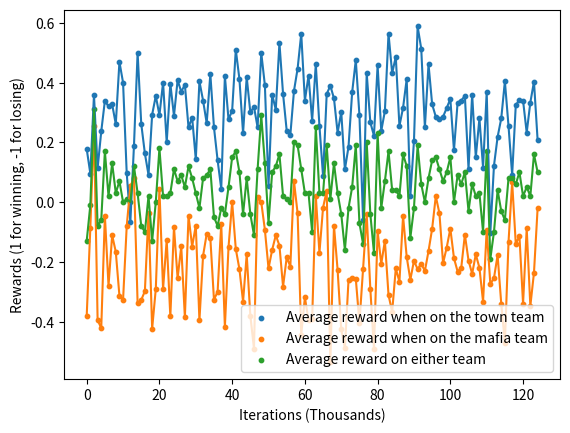

The matplotlib source for this figure:
import matplotlib.pyplot as plt
import numpy as np

average = [-0.13, -0.01, 0.31, -0.08, -0.06, 0.17, 0.02, 0.13, 0.03, 0.07, 0.0, 0.01, 0.0, 0.12, 0.03, -0.08, -0.1, 0.02, -0.13, 0.0, 0.18, 0.02, 0.02, 0.03, 0.11, 0.07, 0.09, 0.05, 0.12, 0.08, 0.03, -0.02, 0.08, 0.09, 0.11, -0.05, -0.08, -0.02, -0.04, 0.05, 0.15, 0.17, 0.1, -0.04, 0.08, -0.04, -0.11, 0.11, 0.29, 0.13, -0.07, 0.1, 0.12, 0.16, 0.02, 0.01, 0.0, 0.2, 0.19, 0.11, 0.03, 0.03, -0.1, 0.25, 0.03, 0.03, 0.19, 0.01, 0.13, 0.03, -0.04, -0.16, -0.02, 0.05, 0.19, -0.07, -0.14, 0.2, -0.04, -0.17, 0.23, -0.02, 0.07, 0.17, 0.04, 0.04, 0.02, 0.16, 0.12, -0.12, -0.02, 0.19, 0.06, 0.0, 0.08, 0.14, 0.15, 0.11, 0.07, 0.1, 0.15, 0.0, 0.09, 0.06, 0.1, -0.03, 0.06, 0.02, 0.03, -0.1, 0.17, -0.19, -0.1, 0.04, -0.03, -0.06, 0.08, 0.08, 0.06, 0.1, 0.02, 0.05, 0.02, 0.16, 0.1]

townie = [0.17777777777777778, 0.09523809523809523, 0.3584905660377358, 0.11290322580645161, 0.23636363636363636, 0.3392857142857143, 0.32, 0.32727272727272727, 0.2608695652173913, 0.46938775510204084, 0.4, 0.09803921568627451, -0.06818181818181818, 0.1891891891891892, 0.5, 0.2619047619047619, 0.16279069767441862, 0.09090909090909091, 0.2926829268292683, 0.35555555555555557, 0.2909090909090909, 0.4, 0.2, 0.39622641509433965, 0.28846153846153844, 0.40816326530612246, 0.3695652173913043, 0.39285714285714285, 0.25, 0.2830188679245283, 0.14285714285714285, 0.40425531914893614, 0.34, 0.2641509433962264, 0.42857142857142855, 0.25, 0.14, 0.044444444444444446, 0.4222222222222222, 0.2765957446808511, 0.30612244897959184, 0.5102040816326531, 0.4117647058823529, 0.23076923076923078, 0.4186046511627907, 0.3, 0.3191489361702128, 0.25, 0.5, 0.391304347826087, 0.05454545454545454, 0.36, 0.3090909090909091, 0.5333333333333333, 0.3617021276595745, 0.2391304347826087, 0.22448979591836735, 0.37209302325581395, 0.44680851063829785, 0.5636363636363636, 0.33962264150943394, 0.4230769230769231, 0.2727272727272727, 0.46153846153846156, 0.2553191489361702, 0.08695652173913043, 0.3617021276595745, 0.3898305084745763, 0.3469387755102041, 0.23214285714285715, 0.3018867924528302, 0.10909090909090909, 0.18518518518518517, 0.3673469387755102, 0.47540983606557374, 0.2916666666666667, -0.058823529411764705, 0.43137254901960786, 0.26666666666666666, 0.2222222222222222, 0.4576271186440678, 0.23809523809523808, 0.30434782608695654, 0.5636363636363636, 0.43137254901960786, 0.4864864864864865, 0.2545454545454545, 0.3157894736842105, 0.4117647058823529, 0.02, 0.20454545454545456, 0.5882352941176471, 0.5135135135135135, 0.25, 0.46153846153846156, 0.32727272727272727, 0.2857142857142857, 0.2765957446808511, 0.2857142857142857, 0.3148148148148148, 0.34545454545454546, 0.17307692307692307, 0.3333333333333333, 0.34, 0.35555555555555557, 0.1111111111111111, 0.36, 0.15, 0.28, 0.11538461538461539, 0.3684210526315789, -0.10204081632653061, 0.12195121951219512, 0.21818181818181817, 0.28, 0.40425531914893614, 0.2545454545454545, 0.09090909090909091, 0.32558139534883723, 0.3404255319148936, 0.33962264150943394, 0.23255813953488372, 0.3333333333333333, 0.4032258064516129, 0.20754716981132076]

mafia = [-0.38181818181818183, -0.08620689655172414, 0.2553191489361702, -0.39473684210526316, -0.4222222222222222, -0.045454545454545456, -0.28, -0.1111111111111111, -0.16666666666666666, -0.3137254901960784, -0.32727272727272727, -0.08163265306122448, 0.05357142857142857, 0.07936507936507936, -0.3392857142857143, -0.3275862068965517, -0.2982456140350877, -0.03571428571428571, -0.423728813559322, -0.2909090909090909, 0.044444444444444446, -0.2909090909090909, -0.12727272727272726, -0.3829787234042553, -0.08333333333333333, -0.2549019607843137, -0.14814814814814814, -0.38636363636363635, -0.045454545454545456, -0.14893617021276595, -0.0784313725490196, -0.39622641509433965, -0.18, -0.10638297872340426, -0.1206896551724138, -0.3269230769230769, -0.3, -0.07272727272727272, -0.41818181818181815, -0.1509433962264151, 0.0, -0.1568627450980392, -0.22448979591836735, -0.3333333333333333, -0.17543859649122806, -0.38, -0.49056603773584906, 0.016666666666666666, 0.0, -0.09259259259259259, -0.2222222222222222, -0.16, -0.1111111111111111, -0.14545454545454545, -0.2830188679245283, -0.18518518518518517, -0.21568627450980393, 0.07017543859649122, -0.03773584905660377, -0.4444444444444444, -0.3191489361702128, -0.3958333333333333, -0.39285714285714285, 0.020833333333333332, -0.16981132075471697, -0.018518518518518517, 0.03773584905660377, -0.5365853658536586, -0.0784313725490196, -0.22727272727272727, -0.425531914893617, -0.4888888888888889, -0.2608695652173913, -0.2549019607843137, -0.2564102564102564, -0.40384615384615385, -0.22448979591836735, -0.04081632653061224, -0.2909090909090909, -0.4909090909090909, -0.0975609756097561, -0.20689655172413793, -0.12962962962962962, -0.3111111111111111, -0.3673469387755102, -0.2222222222222222, -0.26666666666666666, -0.046511627906976744, -0.1836734693877551, -0.26, -0.19642857142857142, -0.22448979591836735, -0.20634920634920634, -0.23076923076923078, -0.16393442622950818, -0.08888888888888889, 0.0196078431372549, -0.03773584905660377, -0.20454545454545456, -0.15217391304347827, -0.08888888888888889, -0.1875, -0.23255813953488372, -0.22, -0.10909090909090909, -0.1956521739130435, -0.24, -0.175, -0.22, -0.3333333333333333, -0.09302325581395349, -0.27450980392156865, -0.2542372881355932, -0.17777777777777778, -0.34, -0.4716981132075472, -0.13333333333333333, 0.06666666666666667, -0.14035087719298245, -0.11320754716981132, -0.3404255319148936, -0.08771929824561403, -0.34782608695652173, -0.23684210526315788, -0.02127659574468085]

# average = [0.03, -0.01, -0.03, -0.06, -0.17, 0.03, 0.11, -0.05, 0.13, 0.12, 0.04, 0.04, 0.07, -0.03, 0.2, -0.06, 0.03, 0.12, 0.05, 0.01, -0.05, 0.13, -0.19, -0.13, 0.03, 0.03, -0.08, 0.14, -0.05, -0.14, -0.01, 0.13, -0.15, 0.05, -0.01, -0.01, -0.22, 0.06, 0.01, 0.05, -0.09, 0.04, 0.02, -0.02, -0.09, -0.02, 0.04, -0.03, -0.09, -0.01, 0.07, 0.06, -0.18, 0.07, -0.04, 0.06, 0.15, 0.02, -0.11, -0.19, 0.0, -0.06, -0.07, -0.02, 0.41, -0.01, -0.17, 0.05, -0.05, -0.03, 0.16, -0.12, -0.05, 0.01, 0.13, -0.09, -0.03, -0.26, 0.07, 0.04, 0.0, 0.02, -0.03, 0.01, 0.1, 0.02, -0.02, 0.03, 0.21, 0.07, -0.11, 0.02, 0.06, 0.02, 0.16, -0.04, 0.09, 0.04, 0.18, 0.02, 0.11, -0.03, 0.14, 0.03, 0.08, -0.24, 0.02, -0.08, 0.03, -0.02, 0.08, 0.03, 0.07, -0.09, 0.23, -0.01, -0.07, -0.06, 0.06, 0.06, 0.08, -0.09, -0.14]

# townie = [0.3611111111111111, 0.18867924528301888, 0.15254237288135594, 0.06, -0.13333333333333333, 0.375, 0.2222222222222222, 0.057692307692307696, 0.2909090909090909, 0.2962962962962963, 0.26666666666666666, 0.021739130434782608, 0.25, 0.05660377358490566, 0.2857142857142857, 0.16981132075471697, 0.2391304347826087, 0.36585365853658536, 0.30612244897959184, 0.4, 0.17647058823529413, 0.38, -0.12, 0.07692307692307693, 0.17391304347826086, 0.3018867924528302, 0.14545454545454545, 0.25862068965517243, 0.018518518518518517, 0.20408163265306123, -0.0784313725490196, 0.4782608695652174, 0.10638297872340426, 0.18518518518518517, 0.07317073170731707, 0.18867924528301888, 0.1016949152542373, 0.34782608695652173, 0.04, 0.061224489795918366, 0.09259259259259259, 0.13636363636363635, 0.16363636363636364, 0.21052631578947367, 0.16, 0.2692307692307692, 0.3191489361702128, 0.18867924528301888, 0.14893617021276595, 0.0851063829787234, 0.22448979591836735, 0.3, -0.04081632653061224, 0.20833333333333334, 0.3111111111111111, 0.17647058823529413, 0.375, 0.1724137931034483, 0.23404255319148937, -0.11904761904761904, 0.37209302325581395, 0.08, -0.11538461538461539, 0.07407407407407407, 0.5370370370370371, 0.1568627450980392, 0.06382978723404255, 0.30434782608695654, 0.10869565217391304, 0.05555555555555555, 0.3898305084745763, 0.18518518518518517, 0.1724137931034483, 0.06779661016949153, 0.25925925925925924, 0.1694915254237288, 0.1, -0.019230769230769232, 0.39215686274509803, 0.3125, 0.1875, 0.125, 0.13043478260869565, 0.3148148148148148, 0.21311475409836064, 0.09433962264150944, 0.2127659574468085, 0.15384615384615385, 0.45614035087719296, 0.3392857142857143, 0.07692307692307693, 0.25, 0.21568627450980393, 0.2777777777777778, 0.18867924528301888, 0.2553191489361702, 0.37254901960784315, 0.09433962264150944, 0.44, 0.19148936170212766, 0.3333333333333333, 0.06976744186046512, 0.40816326530612246, 0.3958333333333333, 0.29545454545454547, -0.1836734693877551, 0.25925925925925924, 0.32608695652173914, 0.2765957446808511, 0.1509433962264151, 0.20833333333333334, 0.2708333333333333, 0.125, 0.22727272727272727, 0.5, 0.17391304347826086, 0.32558139534883723, 0.13043478260869565, 0.2545454545454545, 0.15555555555555556, 0.32653061224489793, 0.10204081632653061, 0.0]

# mafia = [-0.15625, -0.23404255319148937, -0.2926829268292683, -0.18, -0.2, -0.28846153846153844, -0.021739130434782608, -0.16666666666666666, -0.06666666666666667, -0.08695652173913043, -0.14545454545454545, 0.05555555555555555, -0.09615384615384616, -0.1276595744680851, 0.11764705882352941, -0.3191489361702128, -0.14814814814814814, -0.05084745762711865, -0.19607843137254902, -0.3090909090909091, -0.2857142857142857, -0.12, -0.26, -0.3541666666666667, -0.09259259259259259, -0.2765957446808511, -0.35555555555555557, -0.023809523809523808, -0.13043478260869565, -0.47058823529411764, 0.061224489795918366, -0.16666666666666666, -0.37735849056603776, -0.10869565217391304, -0.06779661016949153, -0.23404255319148937, -0.6829268292682927, -0.18518518518518517, -0.02, 0.0392156862745098, -0.30434782608695654, -0.03571428571428571, -0.15555555555555556, -0.32558139534883723, -0.34, -0.3333333333333333, -0.20754716981132076, -0.2765957446808511, -0.3018867924528302, -0.09433962264150944, -0.0784313725490196, -0.18, -0.3137254901960784, -0.057692307692307696, -0.32727272727272727, -0.061224489795918366, -0.057692307692307696, -0.19047619047619047, -0.41509433962264153, -0.2413793103448276, -0.2807017543859649, -0.2, -0.020833333333333332, -0.13043478260869565, 0.2608695652173913, -0.1836734693877551, -0.37735849056603776, -0.16666666666666666, -0.18518518518518517, -0.078125, -0.17073170731707318, -0.4782608695652174, -0.35714285714285715, -0.07317073170731707, -0.021739130434782608, -0.4634146341463415, -0.16, -0.5208333333333334, -0.2653061224489796, -0.21153846153846154, -0.17307692307692307, -0.07692307692307693, -0.16666666666666666, -0.34782608695652173, -0.07692307692307693, -0.06382978723404255, -0.22641509433962265, -0.10416666666666667, -0.11627906976744186, -0.2727272727272727, -0.3125, -0.16071428571428573, -0.10204081632653061, -0.2826086956521739, 0.1276595744680851, -0.3018867924528302, -0.20408163265306123, -0.02127659574468085, -0.08, -0.1320754716981132, -0.12244897959183673, -0.10526315789473684, -0.11764705882352941, -0.3076923076923077, -0.08928571428571429, -0.29411764705882354, -0.2608695652173913, -0.42592592592592593, -0.18867924528301888, -0.2127659574468085, -0.038461538461538464, -0.19230769230769232, 0.0, -0.3392857142857143, 0.017857142857142856, -0.16666666666666666, -0.3684210526315789, -0.2222222222222222, -0.17777777777777778, -0.01818181818181818, -0.1568627450980392, -0.27450980392156865, -0.2153846153846154]

x = range(len(townie))

fig = plt.figure()

plt.scatter(x, townie, s=10, label='Average reward when on the town team')
plt.plot(x, townie)
plt.scatter(x, mafia, s=10, label='Average reward when on the mafia team')
plt.plot(x, mafia)
plt.scatter(x, average, s=10, label='Average reward on either team')
plt.plot(x, average)
plt.legend(loc='best')
plt.xlabel("Iterations (Thousands)")
plt.ylabel("Rewards (1 for winning, -1 for losing)")
#plt.show()
plt.savefig('randomagent.png')
